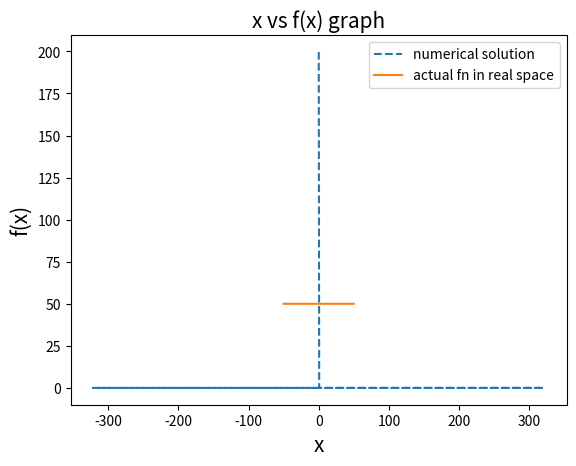

The matplotlib source for this figure:
#!/usr/bin/env python3
# -*- coding: utf-8 -*-
"""
Created on Sun May 10 08:56:00 2020

@author: ritambasu
"""
import numpy as np
from matplotlib import pyplot as plt
#Problem1

def f(x):
    c=50
    return c

 
#fourier transform through dft by using numpy.fft by using the progamming meterial taught in the class 
xmin=-5
xmax=5
numpoints=1024
dx=(xmax-xmin)/(numpoints-1)
sampled_data=np.zeros(numpoints)
xarr=np.zeros(numpoints)
for i in range (numpoints):
    sampled_data[i]=f(xmin+i*dx)
    xarr[i]=xmin+i*dx
dft=np.fft.fft(sampled_data,norm='ortho')
k=2*np.pi*np.fft.fftfreq(numpoints,d=dx)
factor=np.exp(-1j*k*xmin)
ft=dx*np.sqrt(numpoints/(2.0*np.pi))*factor*dft


#plottings
plt.plot(k,ft,label="numerical solution",ls='--')
plt.xlabel('k',fontsize=15)
plt.ylabel('ƒ˜(k)',fontsize=15)
plt.title('Fourier transform of f(x)(=costant=50) graph ',fontsize=15)
plt.legend()
plt.show()

t=np.arange(-50,50,0.01)
g=[]
for i in range(len(t)):
    g.append(f(t[i]))
plt.plot(t,g,label="actual fn in real space")
plt.legend()
plt.xlabel('x',fontsize=15)
plt.ylabel('f(x)',fontsize=15)
plt.title('x vs f(x) graph',fontsize=15)
plt.show()